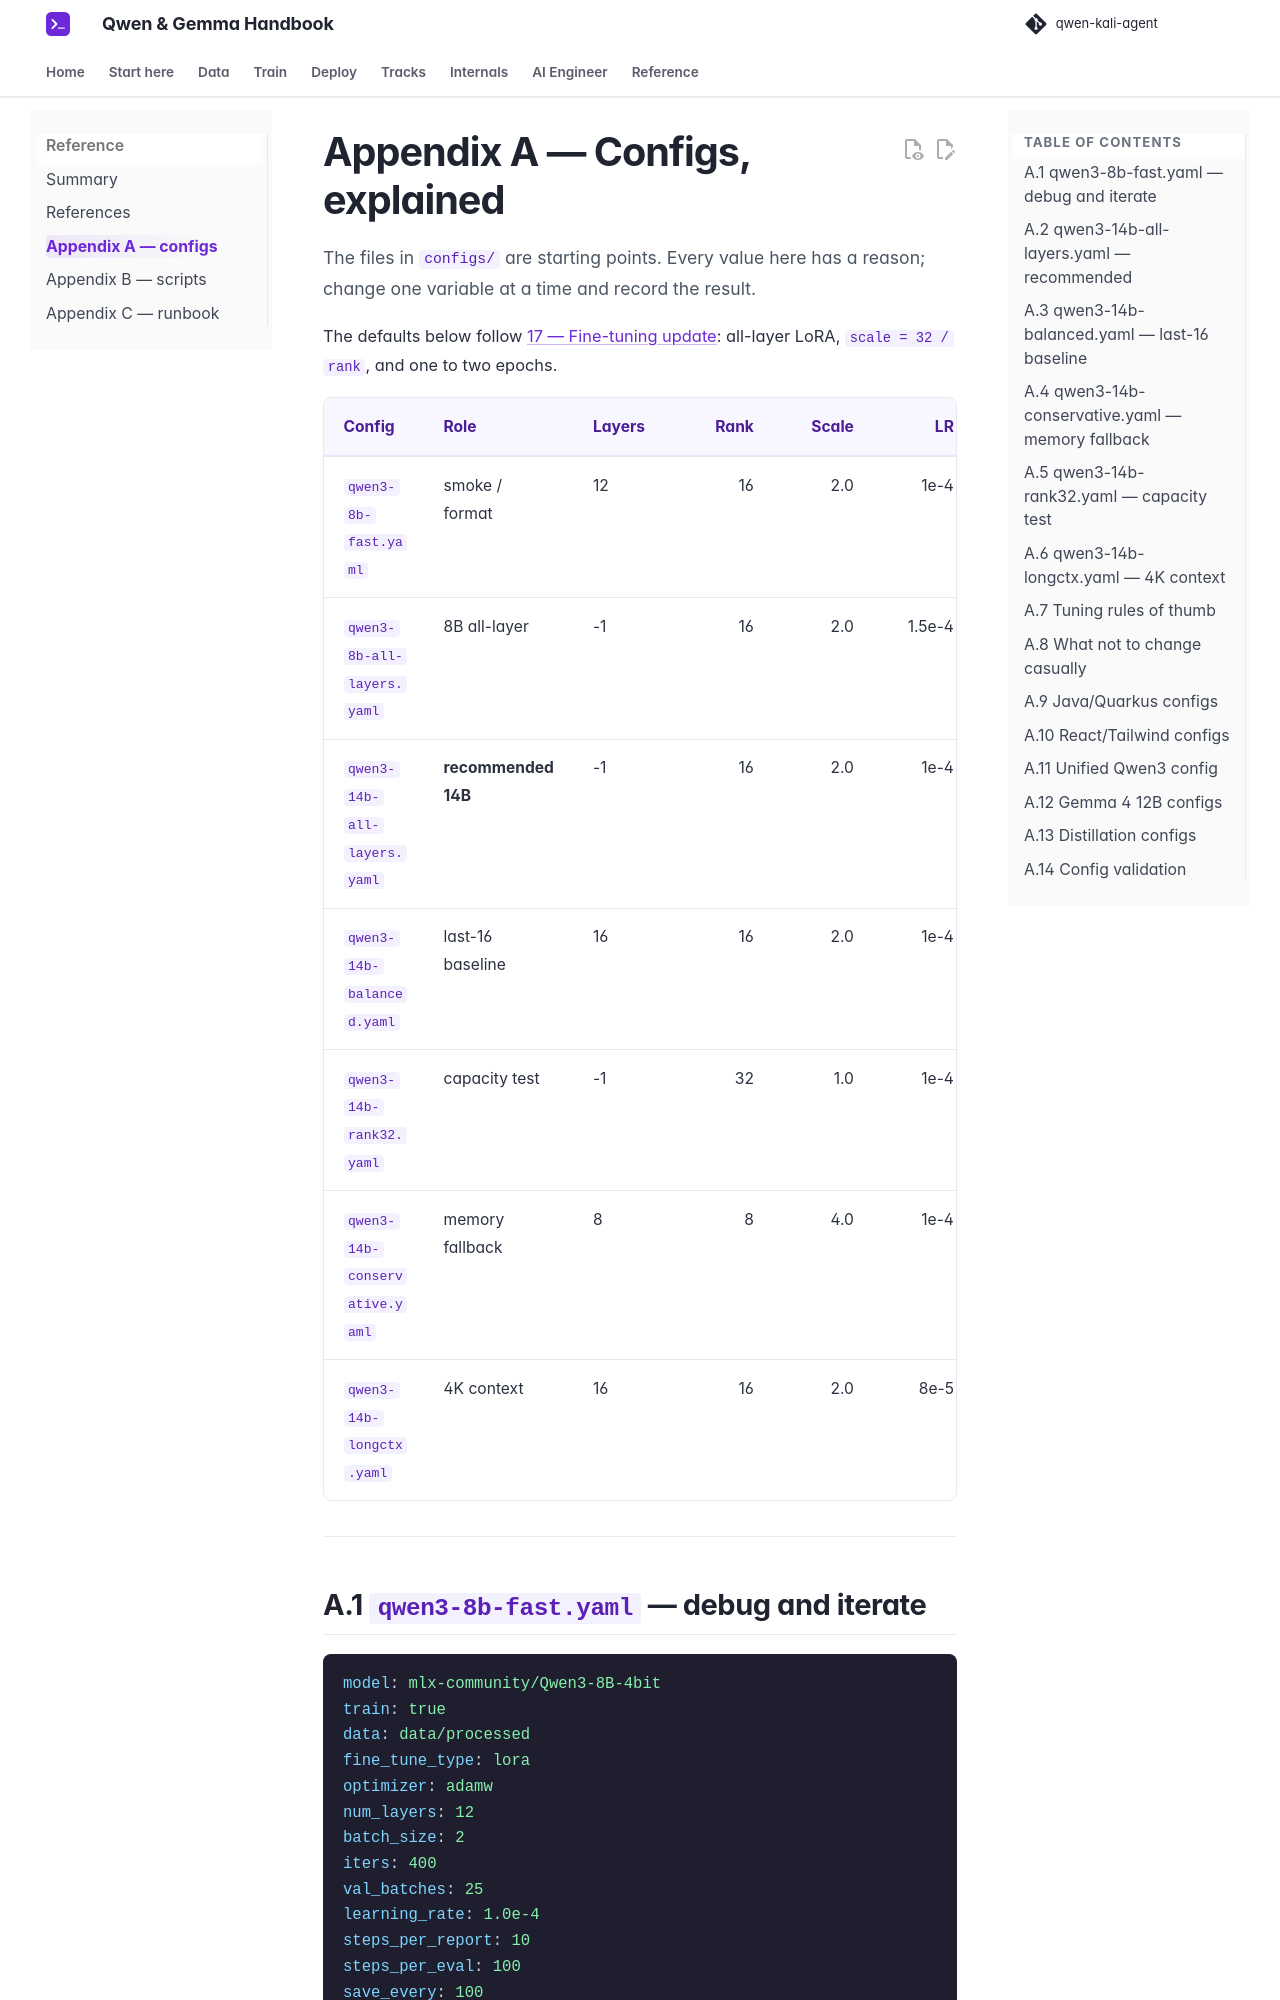

repository: beniaminp/qwen-kali-agent · page: appendix-a-configs/index.html · generator: mkdocs

# Appendix A — Configs, explained

The files in `configs/` are starting points. Every value here has a reason; change one variable at a time and record the result.

The defaults below follow [17 — Fine-tuning update](17-finetune-2026-update.md): all-layer LoRA, `scale = 32 / rank`, and one to two epochs.

| Config | Role | Layers | Rank | Scale | LR |
|---|---|---|---:|---:|---:|
| `qwen3-8b-fast.yaml` | smoke / format | 12 | 16 | 2.0 | 1e-4 |
| `qwen3-8b-all-layers.yaml` | 8B all-layer | -1 | 16 | 2.0 | 1.5e-4 |
| `qwen3-14b-all-layers.yaml` | **recommended 14B** | -1 | 16 | 2.0 | 1e-4 |
| `qwen3-14b-balanced.yaml` | last-16 baseline | 16 | 16 | 2.0 | 1e-4 |
| `qwen3-14b-rank32.yaml` | capacity test | -1 | 32 | 1.0 | 1e-4 |
| `qwen3-14b-conservative.yaml` | memory fallback | 8 | 8 | 4.0 | 1e-4 |
| `qwen3-14b-longctx.yaml` | 4K context | 16 | 16 | 2.0 | 8e-5 |

---
